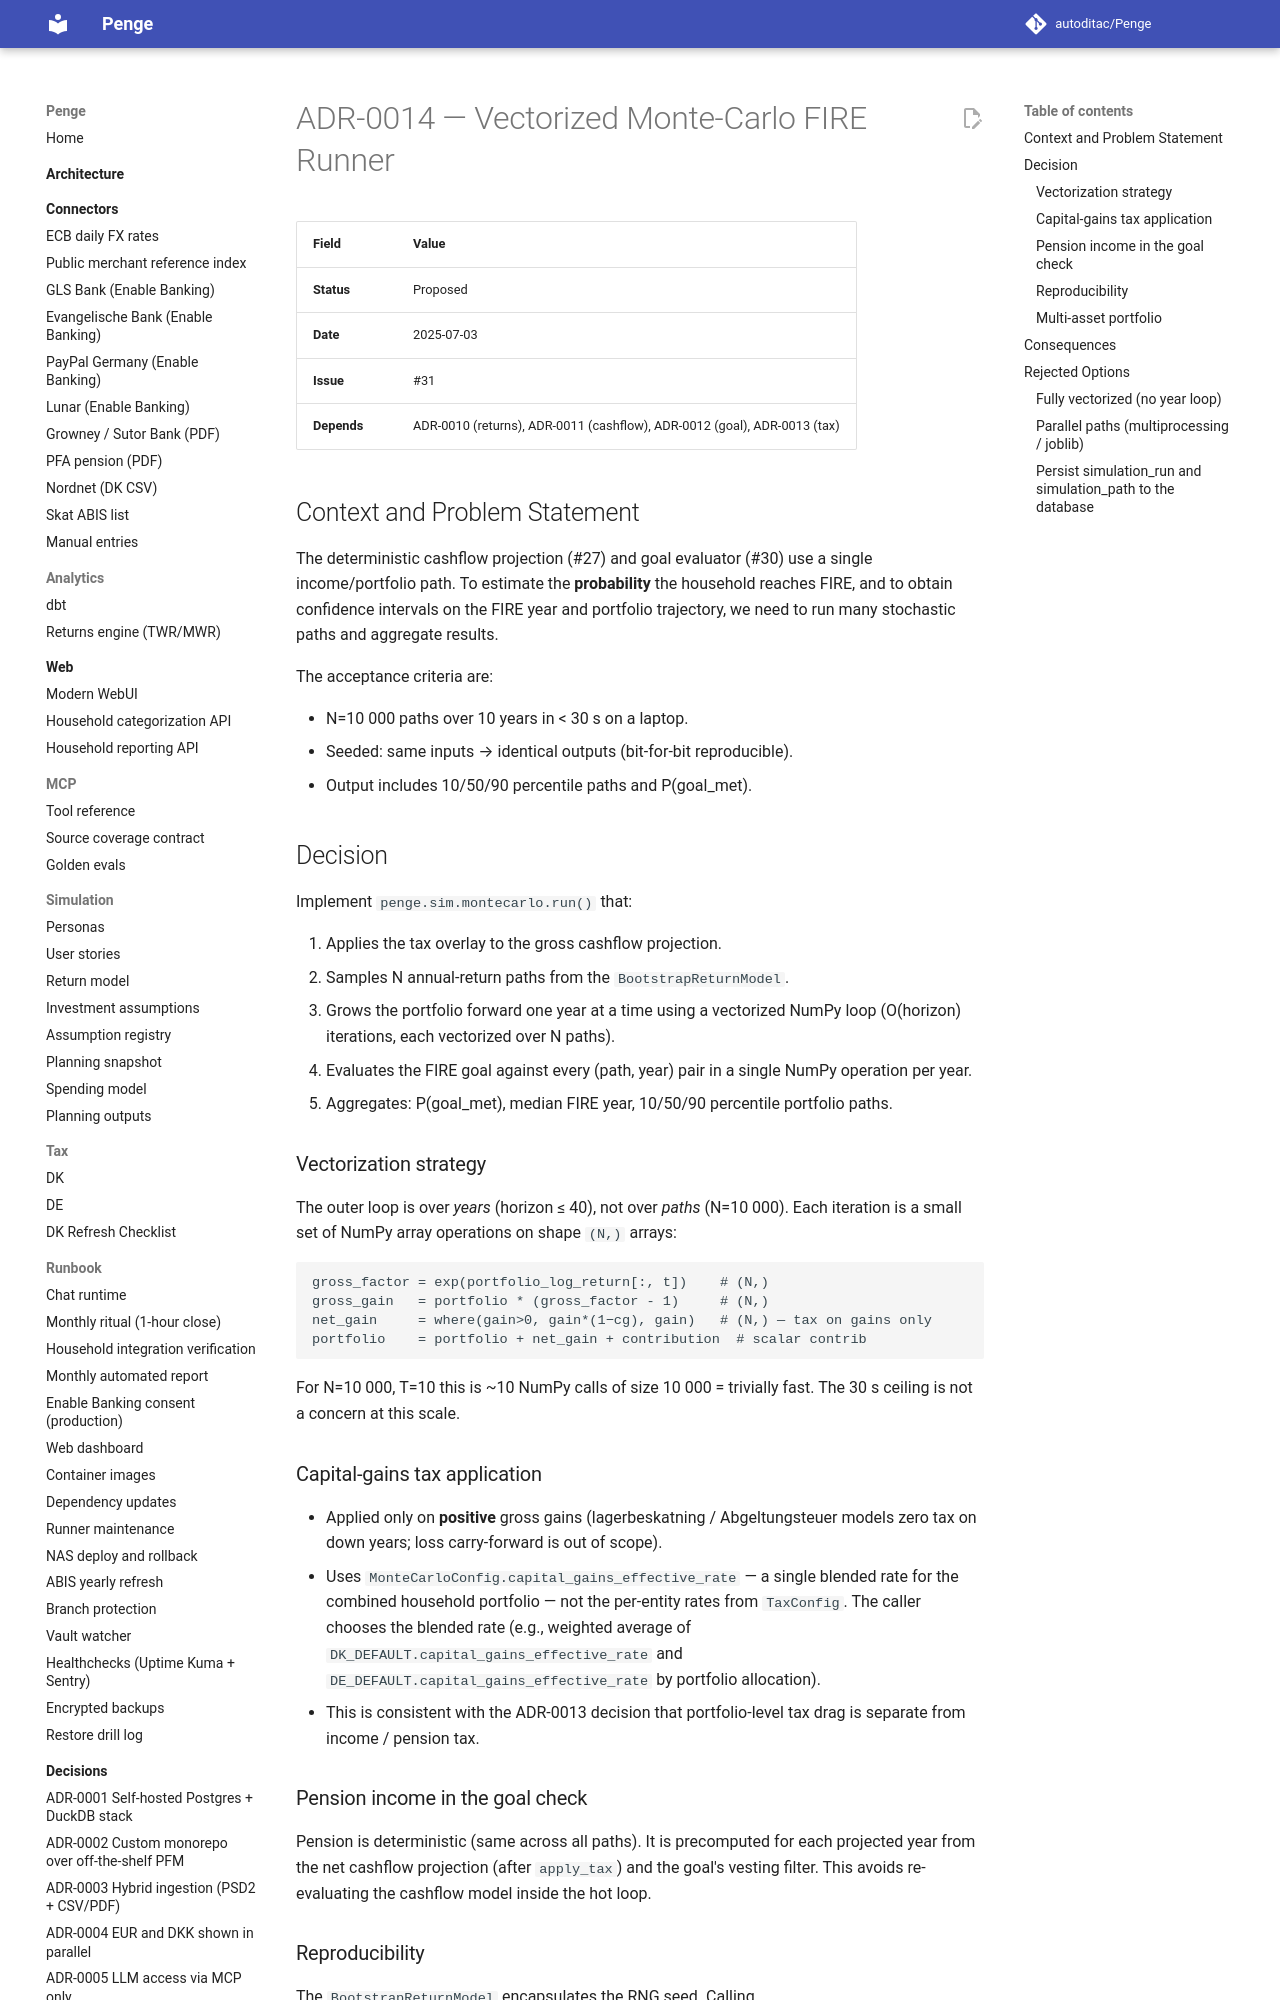

repository: autoditac/Penge · page: decisions/0014-sim-montecarlo-runner/index.html · generator: mkdocs

# ADR-0014 — Vectorized Monte-Carlo FIRE Runner

| Field       | Value                                              |
|-------------|----------------------------------------------------|
| **Status**  | Proposed                                           |
| **Date**    | 2025-07-03                                         |
| **Issue**   | #31                                                |
| **Depends** | ADR-0010 (returns), ADR-0011 (cashflow), ADR-0012 (goal), ADR-0013 (tax) |

## Context and Problem Statement

The deterministic cashflow projection (#27) and goal evaluator (#30) use a
single income/portfolio path. To estimate the **probability** the household
reaches FIRE, and to obtain confidence intervals on the FIRE year and
portfolio trajectory, we need to run many stochastic paths and aggregate
results.

The acceptance criteria are:

- N=10 000 paths over 10 years in < 30 s on a laptop.
- Seeded: same inputs → identical outputs (bit-for-bit reproducible).
- Output includes 10/50/90 percentile paths and P(goal\_met).

## Decision

Implement `penge.sim.montecarlo.run()` that:

1. Applies the tax overlay to the gross cashflow projection.
2. Samples N annual-return paths from the `BootstrapReturnModel`.
3. Grows the portfolio forward one year at a time using a vectorized
   NumPy loop (O(horizon) iterations, each vectorized over N paths).
4. Evaluates the FIRE goal against every (path, year) pair in a single
   NumPy operation per year.
5. Aggregates: P(goal\_met), median FIRE year, 10/50/90 percentile
   portfolio paths.

### Vectorization strategy

The outer loop is over *years* (horizon ≤ 40), not over *paths* (N=10 000).
Each iteration is a small set of NumPy array operations on shape
``(N,)`` arrays:

```text
gross_factor = exp(portfolio_log_return[:, t])    # (N,)
gross_gain   = portfolio * (gross_factor - 1)     # (N,)
net_gain     = where(gain>0, gain*(1−cg), gain)   # (N,) — tax on gains only
portfolio    = portfolio + net_gain + contribution  # scalar contrib
```

For N=10 000, T=10 this is ~10 NumPy calls of size 10 000 = trivially fast.
The 30 s ceiling is not a concern at this scale.

### Capital-gains tax application

- Applied only on **positive** gross gains (lagerbeskatning / Abgeltungsteuer
  models zero tax on down years; loss carry-forward is out of scope).
- Uses `MonteCarloConfig.capital_gains_effective_rate` — a single blended
  rate for the combined household portfolio — not the per-entity rates from
  `TaxConfig`.  The caller chooses the blended rate (e.g., weighted average
  of `DK_DEFAULT.capital_gains_effective_rate` and
  `DE_DEFAULT.capital_gains_effective_rate` by portfolio allocation).
- This is consistent with the ADR-0013 decision that portfolio-level tax
  drag is separate from income / pension tax.

### Pension income in the goal check

Pension is deterministic (same across all paths). It is precomputed for
each projected year from the net cashflow projection (after `apply_tax`)
and the goal's vesting filter. This avoids re-evaluating the cashflow model
inside the hot loop.
